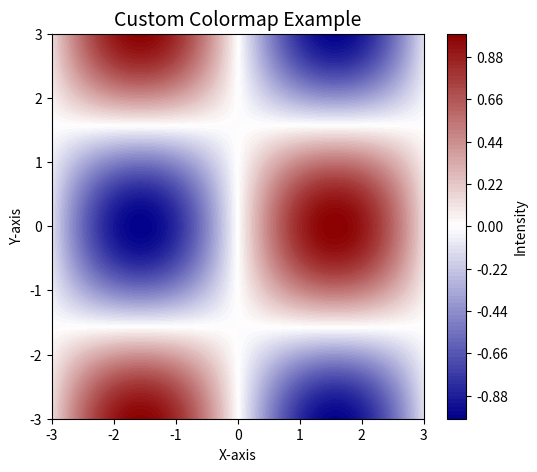

Here is the Python script that generated this plot:
# Task 03: Implement a custom colormap for a Matplotlib plot
import numpy as np
import matplotlib.pyplot as plt
from matplotlib.colors import LinearSegmentedColormap

# Define colors for the custom colormap (from dark blue → white → dark red)
colors = ["#00008B", "#FFFFFF", "#8B0000"]
custom_cmap = LinearSegmentedColormap.from_list("custom_cmap", colors, N=256)

# Generate sample data
x = np.linspace(-3, 3, 100)
y = np.linspace(-3, 3, 100)
X, Y = np.meshgrid(x, y)
Z = np.sin(X) * np.cos(Y)

# Apply custom colormap in plot
plt.figure(figsize=(6,5))
plt.contourf(X, Y, Z, 100, cmap=custom_cmap)
plt.colorbar(label="Intensity")
plt.title("Custom Colormap Example", fontsize=14)
plt.xlabel("X-axis")
plt.ylabel("Y-axis")
plt.show()
